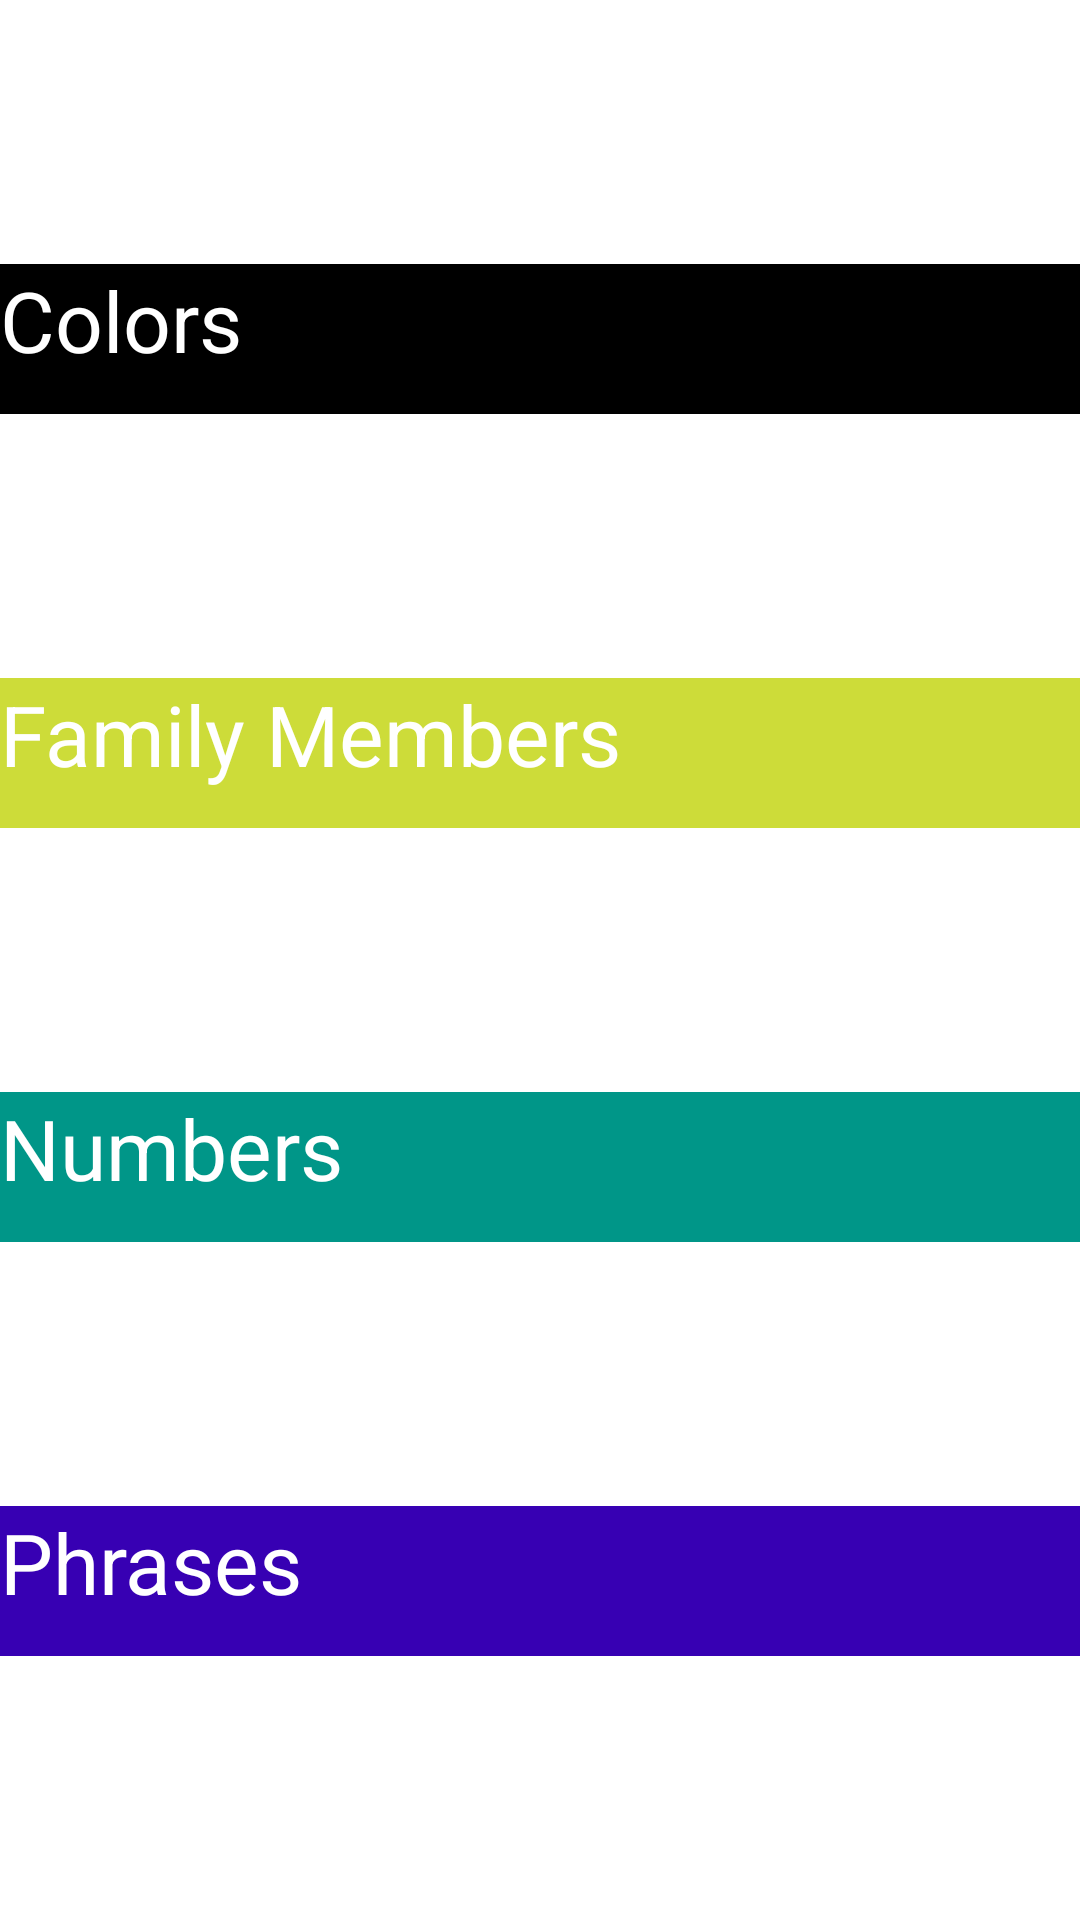

Here is an Android app screen rendered from its layout file. Give the layout XML and the strings, colors and styles it references.
<!-- AndroidManifest.xml: application theme Theme.Mewok -->
<!-- res/layout/activity_main.xml -->
<?xml version="1.0" encoding="utf-8"?>
<androidx.constraintlayout.widget.ConstraintLayout xmlns:android="http://schemas.android.com/apk/res/android"
    xmlns:app="http://schemas.android.com/apk/res-auto"
    xmlns:tools="http://schemas.android.com/tools"
    android:layout_width="match_parent"
    android:layout_height="match_parent"
    android:background="@color/white"
    android:backgroundTint=""
    tools:context=".MainActivity">

    <TextView
        android:id="@+id/color"
        android:layout_width="match_parent"
        android:layout_height="50dp"
        android:background="@color/black"
        android:hapticFeedbackEnabled="true"
        android:onClick="colorsFun"
        android:text="@string/colors"
        android:textColor="@color/white"
        android:textSize="28sp"
        app:layout_constraintBottom_toTopOf="@id/family_members"
        app:layout_constraintHorizontal_bias="0.0"
        app:layout_constraintLeft_toLeftOf="parent"
        app:layout_constraintRight_toRightOf="parent"
        app:layout_constraintTop_toTopOf="parent"
        tools:ignore="UsingOnClickInXml" />

    <TextView
        android:id="@+id/family_members"
        android:layout_width="match_parent"
        android:layout_height="50dp"
        android:background="#CDDC39"
        android:hapticFeedbackEnabled="true"
        android:onClick="familyFun"
        android:text="@string/family_members"
        android:textColor="@color/white"
        android:textSize="28sp"
        app:layout_constraintBottom_toTopOf="@+id/numbers"
        app:layout_constraintHorizontal_bias="1.0"
        app:layout_constraintLeft_toLeftOf="parent"
        app:layout_constraintRight_toRightOf="parent"
        app:layout_constraintTop_toBottomOf="@id/color"
        tools:ignore="UsingOnClickInXml" />

    <TextView
        android:id="@+id/numbers"
        android:layout_width="match_parent"
        android:layout_height="50dp"
        android:text="@string/numbers"
        app:layout_constraintBottom_toTopOf="@+id/phrases"
        app:layout_constraintLeft_toLeftOf="parent"
        app:layout_constraintRight_toRightOf="parent"
        app:layout_constraintTop_toBottomOf="@id/family_members"
        android:background="#009688"
        android:textColor="@color/white"
        android:textSize="28sp"
        android:onClick="numbersFun"
        tools:ignore="UsingOnClickInXml" />

    <TextView
        android:id="@+id/phrases"
        android:layout_width="match_parent"
        android:layout_height="50dp"
        android:text="@string/phrases"
        app:layout_constraintBottom_toBottomOf="parent"
        app:layout_constraintLeft_toLeftOf="parent"
        app:layout_constraintRight_toRightOf="parent"
        app:layout_constraintTop_toBottomOf="@id/numbers"
        android:background="@color/purple_700"
        android:textColor="@color/white"
        android:textSize="28sp"
        android:onClick="phrasesFun"
        tools:ignore="UsingOnClickInXml" />


</androidx.constraintlayout.widget.ConstraintLayout>
<!-- resources referenced by this layout -->
<resources>
  <string name="colors">Colors</string>
  <string name="family_members">Family Members</string>
  <string name="numbers">Numbers</string>
  <string name="phrases">Phrases</string>
  <style name="Theme.Mewok" parent="Theme.MaterialComponents.DayNight.DarkActionBar">
          
          <item name="colorPrimary">@color/purple_500</item>
          <item name="colorPrimaryVariant">@color/purple_700</item>
          <item name="colorOnPrimary">@color/white</item>
          
          <item name="colorSecondary">@color/teal_200</item>
          <item name="colorSecondaryVariant">@color/teal_700</item>
          <item name="colorOnSecondary">@color/black</item>
          
          <item name="android:statusBarColor" tools:targetApi="l">?attr/colorPrimaryVariant</item>
          
      </style>
  <!-- not gathered from this repository: default colours our renderer supplied (Android Studio template values) -->
  <color name="purple_500">#FF6200EE</color>
  <color name="purple_700">#FF3700B3</color>
  <color name="teal_200">#FF03DAC5</color>
  <color name="teal_700">#FF018786</color>
  <color name="black">#FF000000</color>
  <color name="white">#FFFFFFFF</color>
</resources>
